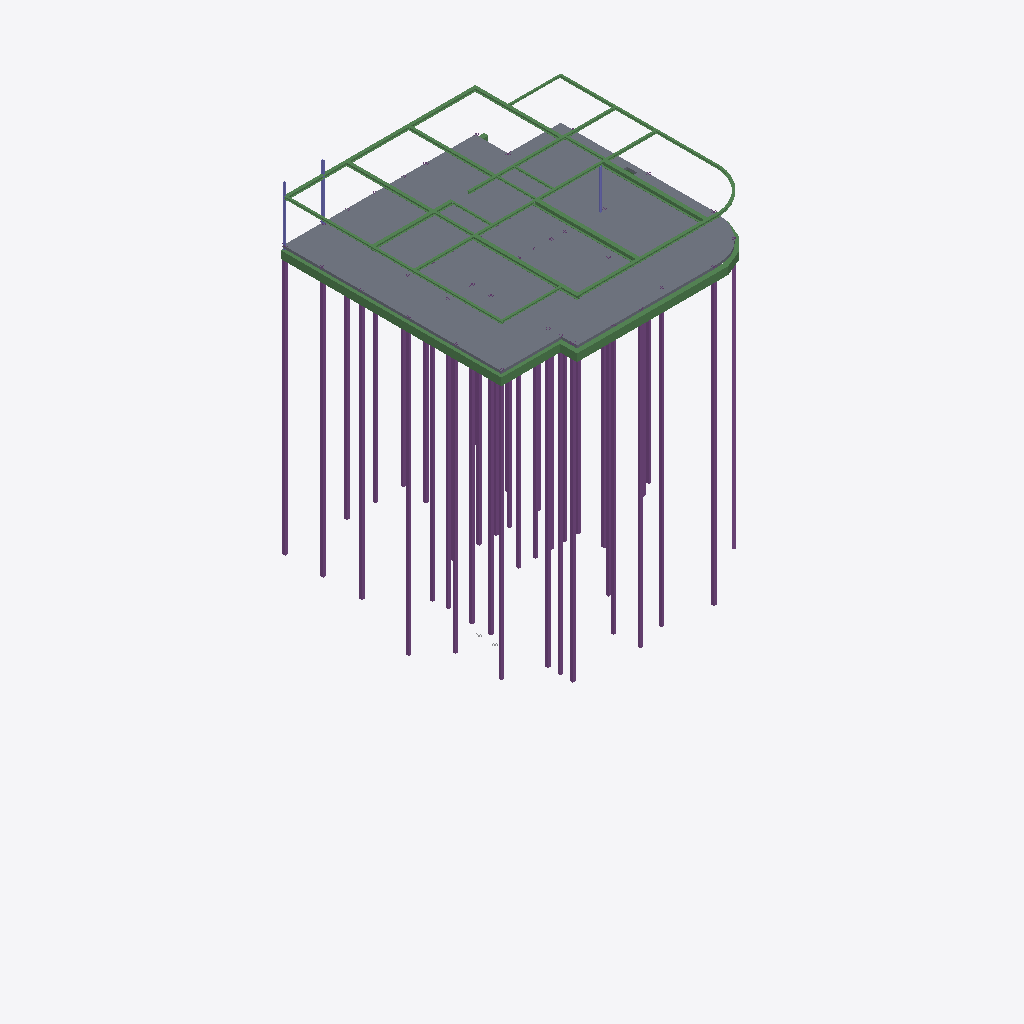
Isometric view of an IFC building model (IFC-SPF (STEP), schema IFC4, length unit millimetre), seen from the south-west, elements coloured by IFC class: 38 piles (purple), 35 beams (green), 3 columns (violet), 2 slabs (grey).
Extent 39.0 m × 36.3 m × 27.6 m (x, y, z). Storeys (4): Fundering at -0.38 m; Begane Grond at 0.00 m; 1e Verdieping at 3.60 m; 2e Verdieping at 7.20 m. Elements (101): 50 IfcBeam, 44 IfcPile, 3 IfcColumn, 2 IfcBuildingElementProxy, 2 IfcSlab.

HEADER;
FILE_DESCRIPTION(('ViewDefinition [CoordinationView]'),'2;1');
FILE_NAME('2321-test_4x0-backup.ifc','2024-09-16T15:37:56+02:00',(''),(''),'IfcOpenShell 0.8.0','Bonsai 0.8.0','');
FILE_SCHEMA(('IFC4'));
ENDSEC;
DATA;
#347=IFCPROJECT('2LJ2LAHMPCjfpb_ZRohIeB',$,'My Project',$,$,$,$,(#7,#348,#52314),#352);
#977=IFCSITE('2OTcc7kzbEtPvfoPDtTU9R',$,'My Site',$,$,#448,$,$,$,$,$,$,$,$);
#989=IFCBUILDING('34Mjt8tPPBA9wtKCe3_2gn',$,'My Building',$,$,#447,$,$,$,$,$,$);
#937=IFCBUILDINGSTOREY('3d6JWB3Nr7k9JGNTiI8Sxw',$,'Begane Grond',$,$,#446,$,$,$,$);
#1534=IFCBUILDINGSTOREY('0rOcibb0X4mekHJVevSIHK',$,'Fundering',$,$,#15935,$,$,$,$);
#52338=IFCBUILDINGSTOREY('0_W$yLZ7z1r87qOf4jt0DK',$,'1e Verdieping',$,$,#52386,$,$,$,$);
#52355=IFCBUILDINGSTOREY('0_h1N49hD4FwQHGz$x0fKw',$,'2e Verdieping',$,$,#52391,$,$,$,$);
#52270=IFCSLAB('1_Z4nBMXDDLRKm0_gdtjND',$,'Geisoleerde kanaalplaat_200',$,$,#63021,#52284,$,$);
#51910=IFCSLAB('25M4KDsUnBWR5sRG3yqooC',$,'Geisoleerde kanaalplaat_200',$,$,#52462,#51925,$,$);
#878=IFCBEAM('3Bf2VisTv9xuHs9Uyynrze',$,'NLRS_28_SR_balk_beton BB 350x600',$,$,#51946,#879,$,$);
#934=IFCBEAM('1MR471tpr3s9cIooIc$fMY',$,'NLRS_28_SR_balk_beton BB 400x600',$,$,#52011,#927,$,$);
#18451=IFCPILE('3DSDtzzir3gPBouWYh60rh',$,'FP_220_Type 1',$,$,#52076,#18464,$,$,$);
#18583=IFCPILE('03Ta$4MP14PeAP2uBL2KR8',$,'FP_220_Type 1',$,$,#52091,#18596,$,$,$);
#18385=IFCPILE('3Dg4ROloDABR4ywR1k6oXY',$,'FP_220_Type 1',$,$,#52066,#18398,$,$,$);
#17763=IFCPILE('0cCMgbG6zCXfGdxzu4Th0_',$,'FP_220_Type_2',$,$,#52116,#17776,$,$,$);
#17139=IFCPILE('2zpgiHGvf18e6irs0ocbl9',$,'FP_220_Type_2',$,$,#52111,#17171,$,$,$);
#17796=IFCPILE('3HuP_VA7D7nOwqrs0vhwnb',$,'FP_220_Type_2',$,$,#52121,#17809,$,$,$);
#17829=IFCPILE('0Uk_epUh1DjuIcNfF795Oh',$,'FP_220_Type_1',$,$,#52106,#18949,$,$,$);
#18517=IFCPILE('1x5Q2fDbn6$9NLFLfRdafv',$,'FP_220_Type 1',$,$,#52081,#18530,$,$,$);
#18418=IFCPILE('2I09DHk5PFAvrQokOpyrcD',$,'FP_220_Type 1',$,$,#52071,#18431,$,$,$);
#18550=IFCPILE('0iR8Is631Czx8i0sMbo8PJ',$,'FP_220_Type 1',$,$,#52086,#18563,$,$,$);
#18291=IFCPILE('13414fcsj9rQvzbWC1NUS$',$,'FP_220_Type 1',$,$,#52056,#18304,$,$,$);
#18352=IFCPILE('0dxdo2Ouf0gR9eClg4Mm15',$,'FP_220_Type 1',$,$,#52061,#18365,$,$,$);
#17895=IFCPILE('2pKERYgyT6NQ9Vrs8u_Icc',$,'FP_220_Type_2',$,$,#52131,#17908,$,$,$);
#17862=IFCPILE('2NXf7QjcPAx96v7EbZpv7k',$,'FP_220_Type_2',$,$,#52126,#17875,$,$,$);
#18484=IFCPILE('3AGMqh2I94SuKKrRmqahxt',$,'FP_220_Type_2',$,$,#52136,#18707,$,$,$);
#17433=IFCPILE('3LgIx3F01ERQRTzlt9MhmH',$,'FP_220_Type_2',$,$,#52231,#19340,$,$,$);
#19096=IFCPILE('3cWB2ponz4NgkmBW1woC6j',$,'FP_220_Type 1.014',$,$,#52101,#19109,$,$,$);
#18324=IFCPILE('06tpGpfhLCDxi72w3EXGmh',$,'FP_220_Type_2',$,$,#52186,#18927,$,$,$);
#18672=IFCPILE('3RPFUHQZr5Hev3de$zq3tw',$,'FP_220_Type 1',$,$,#52096,#18685,$,$,$);
#18616=IFCPILE('2dPqei_ZX5qPY5MqLAW3zn',$,'FP_220_Type_2',$,$,#52141,#18729,$,$,$);
#19002=IFCPILE('3__I5qRabBg9Uih0AXs1RZ',$,'FP_220_Type_2.004',$,$,#52216,#19274,$,$,$);
#18027=IFCPILE('1uXR8vcZ91uQmWsRQ8ZLrJ',$,'FP_220_Type 1',$,$,#52051,#18040,$,$,$);
#58265=IFCBEAM('1cqSR8R4D9Vxvn6QTZN$iG',$,'HEA400',$,$,#62944,#58276,$,$);
#58237=IFCBEAM('3YvQ2$Uw540gBKLoyT0pQ1',$,'HEA400',$,$,#62939,#58248,$,$);
#17532=IFCPILE('1JROO3_a99tOzEIjRe_5Xt',$,'FP_220_Type 1',$,$,#52036,#17545,$,$,$);
#18225=IFCPILE('0oNb04i5P2x9Pb_W7kXiLr',$,'FP_220_Type_2.004',$,$,#52181,#18905,$,$,$);
#18192=IFCPILE('3qQM1fefDC5xMbMiCEayz$',$,'FP_220_Type_2.003',$,$,#52176,#18883,$,$,$);
#17466=IFCPILE('1SB2tc6fr99AS0gVVoETKW',$,'FP_220_Type_2.001',$,$,#52236,#19362,$,$,$);
#62516=IFCBEAM('2zTyBse6T1qh6PY0EiPtfp',$,'HEA220',$,$,#62834,#62527,$,$);
#18060=IFCPILE('2JrPSgziP1xOq7ANJk0HMr',$,'FP_220_Type_2',$,$,#52161,#18817,$,$,$);
#58152=IFCBEAM('28qfFtz$z5JgmuEOSCB_cD',$,'HEA280',$,$,#62819,#58164,$,$);
#17697=IFCPILE('0k0x06sT10i9HT3vzXE_OK',$,'FP_220_Type_2',$,$,#52151,#18773,$,$,$);
#61712=IFCBEAM('3xMuO1FMb1UhB5nWPTsXTk',$,'HEA180',$,$,#62879,#61723,$,$);
#17499=IFCPILE('03N_X5FAf6pep9nGF39$Dr',$,'FP_220_Type_2.002',$,$,#52241,#19384,$,$,$);
#902=IFCBEAM('2IzUTnCEfAH8ct_s926vdW',$,'NLRS_28_SR_balk_beton BB 350x600',$,$,#51971,#899,$,$);
#18969=IFCPILE('2QxA$ZlQz6pPw7bxfS5maK',$,'FP_220_Type_2.003',$,$,#52211,#19252,$,$,$);
#18093=IFCPILE('33PNv5lEz9rQbkLmQVMUVN',$,'FP_220_Type_2.001',$,$,#52166,#18839,$,$,$);
#18159=IFCPILE('2LeGD6SlDBcwarfCA$Hy9E',$,'FP_220_Type_2.001',$,$,#52201,#19208,$,$,$);
#61415=IFCBEAM('34f3FMM3XCWg0aPE5AL6Dj',$,'HEA180',$,$,#62874,#61426,$,$);
#58298=IFCBEAM('2QyC8LIi9BYeJWj6aYYJCF',$,'HEA240',$,$,#58325,#58309,$,$);
#57802=IFCBEAM('3mirjxCFf3lf5dP2frrHLK',$,'HEA180',$,$,#57978,#57813,$,$);
#58326=IFCBEAM('0xWfztw6199xrI93cxwJbW',$,'HEA240',$,$,#58364,#58337,$,$);
#18126=IFCPILE('3C_019stT40gCfn1280BxG',$,'FP_220_Type_2.002',$,$,#52171,#18861,$,$,$);
#57850=IFCBEAM('3sS5_Z54HCIPDAmzSW1f_k',$,'HEA240',$,$,#57963,#57862,$,$);
#58415=IFCBEAM('3J2zKzUMrCseymAaBwum8N',$,'HEA240',$,$,#62929,#58426,$,$);
#60646=IFCBEAM('0q6TKp$rTF3eE63VlzRRNk',$,'HEA240',$,$,#62934,#60657,$,$);
#61483=IFCBEAM('0lBN1oDP97BAg7f_OSyb$4',$,'HEA220',$,$,#62924,#61494,$,$);
#17994=IFCPILE('2VzE9awMz0qBnOODVx_zaN',$,'FP_220_Type_2.001',$,$,#52156,#18795,$,$,$);
#57761=IFCBEAM('1dq3D5TgX70B9hrkQ5mgDc',$,'HEA180',$,$,#58507,#57773,$,$);
#17928=IFCPILE('1jZ4A32Zr6aPj0MQj1AMBW',$,'FP_220_Type_2',$,$,#52196,#19186,$,$,$);
#18258=IFCPILE('06URLf6rL24wx3cIS7gKQ$',$,'FP_220_Type_2.002',$,$,#52206,#19230,$,$,$);
#61208=IFCBEAM('16JSh$M3T5aPQVJ9IDwyEQ',$,'HEA180',$,$,#62859,#61219,$,$);
#60963=IFCBEAM('2OBOAhT6H3WgfY4Ds_00SI',$,'HEA180',$,$,#62849,#60974,$,$);
#60848=IFCBEAM('0hzDZFpzv4avf_ZjpIYmt0',$,'HEA180',$,$,#62515,#60859,$,$);
#24722=IFCBEAM('3xxz6lPan2MAUsDeErChjl',$,'BB_400x600_hoek',$,$,#51936,#24728,$,.BEAM.);
#57979=IFCBEAM('3rsHuXsXDEKBDD4JS$jF2Y',$,'HEA160',$,$,#58031,#57991,$,$);
#61256=IFCBEAM('2TmYLQA4HCPuuUJsHC2o3f',$,'HEA180',$,$,#62864,#61267,$,$);
#17598=IFCPILE('3ewZnUb9P5vPJ1qsCH2IB$',$,'FP_220_Type 1',$,$,#52041,#17611,$,$,$);
#63054=IFCCOLUMN('0v$yIbdYrE_8ArCSvsRQku',$,'HEA160',$,$,#63099,#63065,$,$);
#61670=IFCBEAM('3PPXPLHkTBbPDAZTwCjX1k',$,'HEA140',$,$,#63006,#61681,$,$);
#61105=IFCBEAM('0uJFwpLLfCXg_tChNSoa1$',$,'HEA180',$,$,#62854,#61116,$,$);
#61367=IFCBEAM('1sU9EWXYT86B716Fl3wude',$,'HEA140',$,$,#62869,#61378,$,$);
#63026=IFCCOLUMN('3j6YJZBOrDGfQNQ5w6M0Pk',$,'HEA120',$,$,#63053,#63038,$,$);
#915=IFCBEAM('3VVv_Nq0X7M9W7wOTXt3Oj',$,'NLRS_28_SR_balk_beton BB 400x600',$,$,#52016,#907,$,$);
#61648=IFCBEAM('2K$48HROP5DxlPezhaPq0T',$,'HEA140',$,$,#62844,#61659,$,$);
#61608=IFCBEAM('3eL9gQbM97wfx0wYX2gKkr',$,'HEA140',$,$,#61647,#61619,$,$);
#60674=IFCBEAM('2NmbDwpH1DGvCF0BbReQIJ',$,'HEA140',$,$,#62839,#60685,$,$);
#52315=IFCCOLUMN('2G2T0PQTPDRAb4Nc0PK0dQ',$,'K140/140/8',$,$,#52381,#52327,$,$);
#17565=IFCPILE('1QEPIPvI53PBFhpbdgmGMB',$,'FP_220_Type_2',$,$,#52226,#19318,$,$,$);
#690=IFCBEAM('1HGBi34w91Dvyek6Zyhenk',$,'NLRS_28_SR_balk_beton BB 350x600.004',$,$,#51961,#696,$,$);
#62104=IFCBEAM('28gian345Cqx1DF8lzJRSM',$,'HEA180',$,$,#62919,#62115,$,$);
#61740=IFCBEAM('0tUtMHF7T1mhGLFJPQVRlO',$,'HEA180',$,$,#62884,#61751,$,$);
#62076=IFCBEAM('1a7MhIAE11xuWOYrc1DQG2',$,'HEA180',$,$,#62914,#62087,$,$);
#61883=IFCBEAM('05Wlx$7cz81hl8LawW5yYV',$,'HEA180',$,$,#62889,#61894,$,$);
ENDSEC;